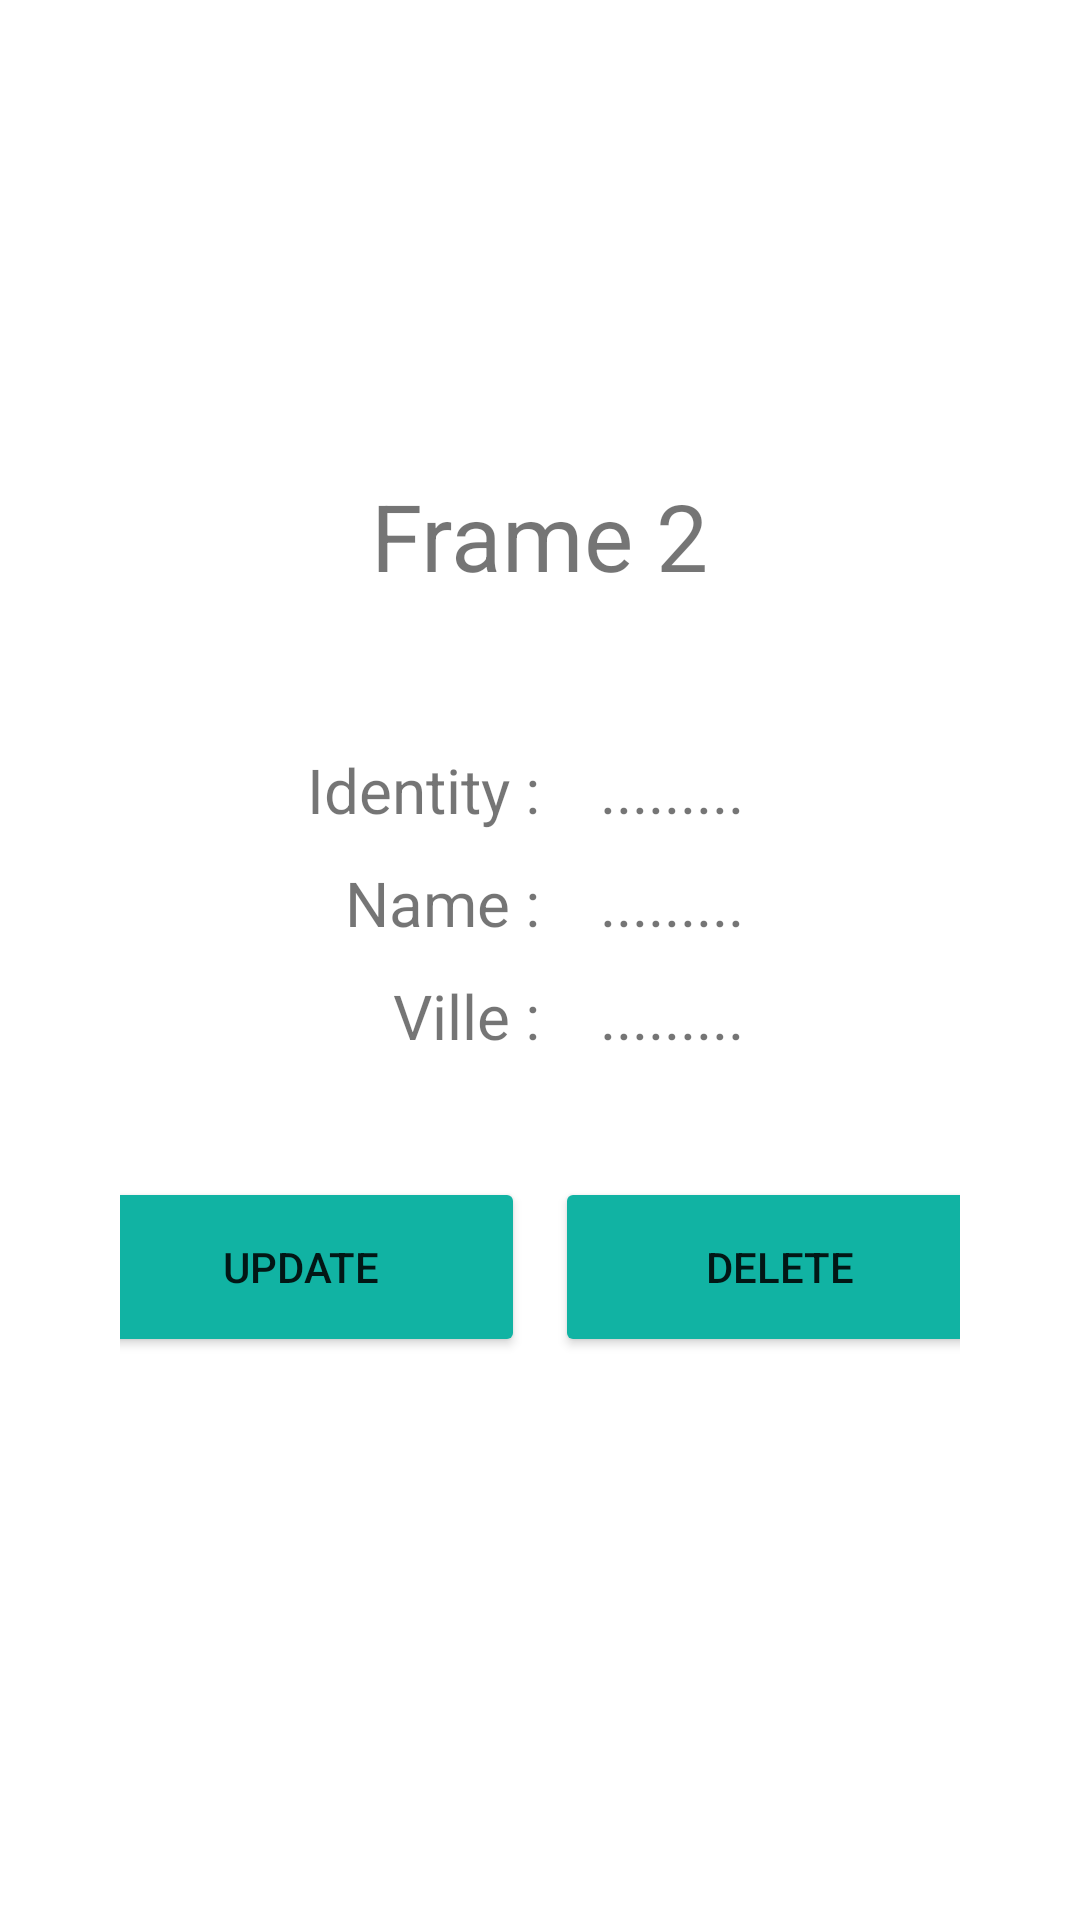

The Android layout XML behind this screen, and the referenced resources:
<!-- AndroidManifest.xml: application theme Theme.FragmentActivity -->
<!-- res/layout/fragment_fram_2.xml -->
<?xml version="1.0" encoding="utf-8"?>
<LinearLayout xmlns:android="http://schemas.android.com/apk/res/android"
    xmlns:tools="http://schemas.android.com/tools"
    android:layout_width="match_parent"
    android:layout_height="match_parent"
    tools:context=".fram_2"
    android:orientation="vertical"
    android:gravity="center"
    android:padding="10dp">

        <TextView
            android:layout_width="wrap_content"
            android:layout_height="wrap_content"
            android:text="Frame 2"
            android:textSize="15pt"
            android:layout_marginBottom="50dp"
            />
        <LinearLayout
            android:layout_width="match_parent"
            android:layout_height="wrap_content"
            android:orientation="horizontal"
            android:layout_marginBottom="10dp">
                <TextView

                    android:layout_width="180dp"
                    android:layout_height="wrap_content"
                    android:text="Identity :"
                    android:textSize="10pt"
                    android:textAlignment="textEnd"
                    android:paddingEnd="10dp"/>
                <TextView
                    android:id="@+id/idtext"
                    android:layout_width="wrap_content"
                    android:layout_height="wrap_content"
                    android:text="........."
                    android:textSize="10pt"
                    android:paddingStart="10dp"/>
        </LinearLayout>
        <LinearLayout
            android:layout_width="match_parent"
            android:layout_height="wrap_content"
            android:orientation="horizontal"
              android:layout_marginBottom="10dp">
                <TextView
                    android:layout_width="180dp"
                    android:layout_height="wrap_content"
                    android:text="Name :"
                    android:textSize="10pt"
                    android:textAlignment="textEnd"
                    android:paddingEnd="10dp"/>
                <TextView
                    android:id="@+id/nametext"
                    android:layout_width="wrap_content"
                    android:layout_height="wrap_content"
                    android:text="........."
                    android:textSize="10pt"
                    android:paddingStart="10dp"/>
        </LinearLayout>
        <LinearLayout
            android:layout_width="match_parent"
            android:layout_height="wrap_content"
            android:orientation="horizontal"
              android:layout_marginBottom="10dp">
                <TextView
                    android:layout_width="180dp"
                    android:layout_height="wrap_content"
                    android:text="Ville :"
                    android:textSize="10pt"
                    android:textAlignment="textEnd"
                    android:paddingEnd="10dp"/>
                <TextView
                    android:id="@+id/villetext"
                    android:layout_width="wrap_content"
                    android:layout_height="wrap_content"
                    android:text="........."
                    android:textSize="10pt"
                    android:paddingStart="10dp"/>
        </LinearLayout>
        <LinearLayout
            android:layout_width="match_parent"
            android:layout_height="wrap_content"
            android:orientation="horizontal"
            android:layout_margin="30dp"
            android:gravity="center">

                 <Button
                     android:id="@+id/update"
                     android:layout_width="150dp"
                     android:layout_height="60dp"
                     android:text="Update"
                     android:layout_marginEnd="10dp"
                      android:backgroundTint="#11B3A3"/>
                 <Button
                     android:id="@+id/Delete"
                     android:layout_width="150dp"
                     android:layout_height="60dp"
                     android:text="Delete"
                     android:backgroundTint="#11B3A3"/>
         </LinearLayout>
        <LinearLayout
            android:id="@+id/layout_update"
            android:layout_width="match_parent"
            android:layout_height="match_parent"
            android:orientation="vertical"
            android:gravity="center"
            android:visibility="gone">
            <EditText
                android:id="@+id/tb_id"
                android:layout_width="320dp"
                android:layout_height="76dp"
                android:hint="Identity" />
            <EditText
                android:id="@+id/tb_name"
                android:layout_width="320dp"
                android:layout_height="76dp"
                android:hint="name" />
            <Spinner
                android:id="@+id/spin2"
                android:layout_width="320dp"
                android:layout_height="70dp"
                android:layout_marginBottom="10dp"/>
            <LinearLayout
                android:layout_width="match_parent"
                android:layout_height="wrap_content"
                android:orientation="horizontal"
                android:layout_margin="30dp"
                android:gravity="center"
                >
                <Button
                     android:id="@+id/apply"
                     android:layout_width="150dp"
                     android:layout_height="60dp"
                     android:text="Apply"
                     android:layout_marginEnd="10dp"
                     android:backgroundTint="#11B3A3"/>
                 <Button
                     android:id="@+id/cancel"
                     android:layout_width="150dp"
                     android:layout_height="60dp"
                     android:text="Cancel"
                     android:backgroundTint="#11B3A3"/>
            </LinearLayout>
        </LinearLayout>







</LinearLayout>
<!-- resources referenced by this layout -->
<resources>
  <style name="Theme.FragmentActivity" parent="Theme.MaterialComponents.DayNight.DarkActionBar">
          
          <item name="colorPrimary">@color/black</item>
          <item name="colorPrimaryVariant">@color/black</item>
          <item name="colorOnPrimary">@color/white</item>
          
          <item name="colorSecondary">@color/teal_200</item>
          <item name="colorSecondaryVariant">@color/teal_700</item>
          <item name="colorOnSecondary">@color/black</item>
          
          <item name="android:statusBarColor" tools:targetApi="l">?attr/colorPrimaryVariant</item>
          
      </style>
  <!-- not gathered from this repository: default colours our renderer supplied (Android Studio template values) -->
  <color name="teal_200">#FF03DAC5</color>
  <color name="teal_700">#FF018786</color>
  <color name="black">#FF000000</color>
  <color name="white">#FFFFFFFF</color>
</resources>
